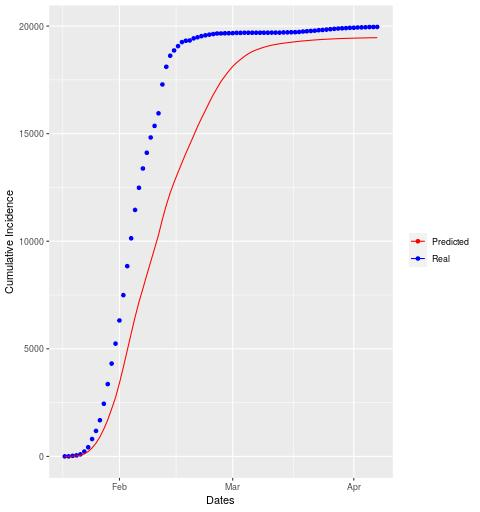

The file beside this chart, header and first rows:
date, cases, real
2020-01-18, 0, 1
2020-01-19, 2, 0
2020-01-20, 6, 25
2020-01-21, 14, 20
2020-01-22, 31, 48
2020-01-23, 61, 129
2020-01-24, 113, 200
2020-01-25, 166, 382
2020-01-26, 224, 379
2020-01-27, 288, 496
2020-01-28, 367, 766
2020-01-29, 426, 914
2020-01-30, 510, 954
2020-01-31, 530, 927
2020-02-01, 671, 1076
2020-02-02, 737, 1178
2020-02-03, 782, 1347
2020-02-04, 783, 1294
2020-02-05, 762, 1319
2020-02-06, 706, 1030
2020-02-07, 614, 896
2020-02-08, 639, 732
2020-02-09, 614, 709
2020-02-10, 619, 539
2020-02-11, 627, 585
2020-02-12, 735, 1341
2020-02-13, 652, 822
2020-02-14, 576, 515
2020-02-15, 493, 245
2020-02-16, 452, 199
2020-02-17, 451, 187
2020-02-18, 436, 63
2020-02-19, 405, 15
2020-02-20, 415, 96
2020-02-21, 422, 53
2020-02-22, 387, 50
2020-02-23, 364, 40
2020-02-24, 372, 30
2020-02-25, 355, 28
2020-02-26, 309, 26
2020-02-27, 308, 5
2020-02-28, 250, 4
2020-02-29, 238, 4
2020-03-01, 213, 4
2020-03-02, 177, 11
2020-03-03, 148, 1
2020-03-04, 143, 5
2020-03-05, 122, 1
2020-03-06, 101, 1
2020-03-07, 76, 0
2020-03-08, 67, 0
2020-03-09, 58, 1
2020-03-10, 52, 0
2020-03-11, 43, 3
2020-03-12, 37, 0
2020-03-13, 29, 0
2020-03-14, 26, 8
2020-03-15, 24, 4
2020-03-16, 22, 4
2020-03-17, 21, 5
... 21 more rows
